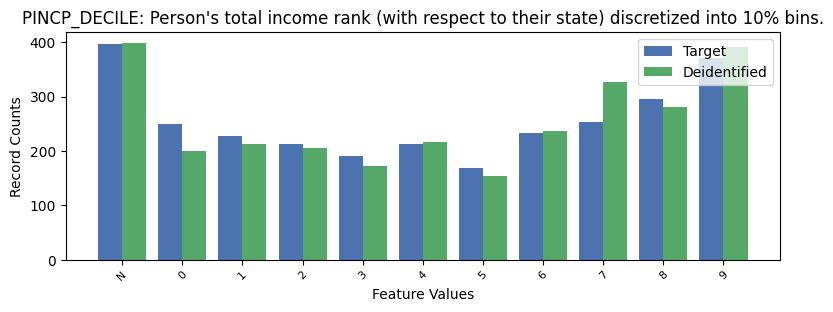

The table this chart was drawn from, first rows:
, PINCP_DECILE, count_target, count_deidentified
0, -1, 396, 399
1, 9, 372, 392
2, 8, 295, 281
3, 7, 254, 327
4, 0, 250, 200
5, 6, 234, 236
6, 1, 228, 212
7, 2, 212, 206
8, 4, 212, 216
9, 3, 190, 172
10, 5, 169, 154
